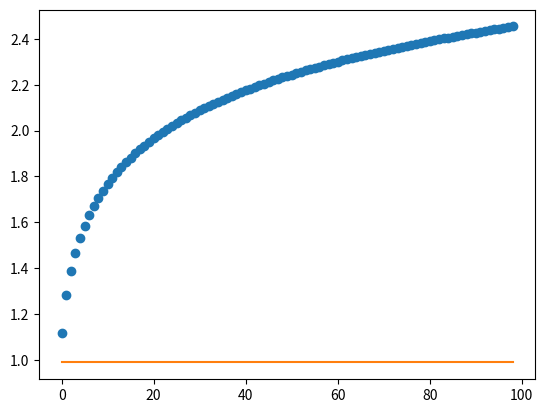

This chart was generated by the following Python code: (Note: this script raises an exception after producing the figure.)
import numpy as np
import scipy.constants as cnst
from scipy.special import sici

import matplotlib.pyplot as plt

V = []

gamma = 0.5772156649

p = 2

for K in range(1, 100):

	Vp = (np.log(p*(2.0*K+1.0)*np.pi) + gamma - sici(p*(2.0*K+1.0)*np.pi)[1])/np.pi
	V.append(Vp)

plt.ion()

plt.plot(V, 'o')
plt.plot( [(np.log(2.0*np.pi*p) + gamma)/np.pi]*len(V), '-')
plt.show()

raw_input()



